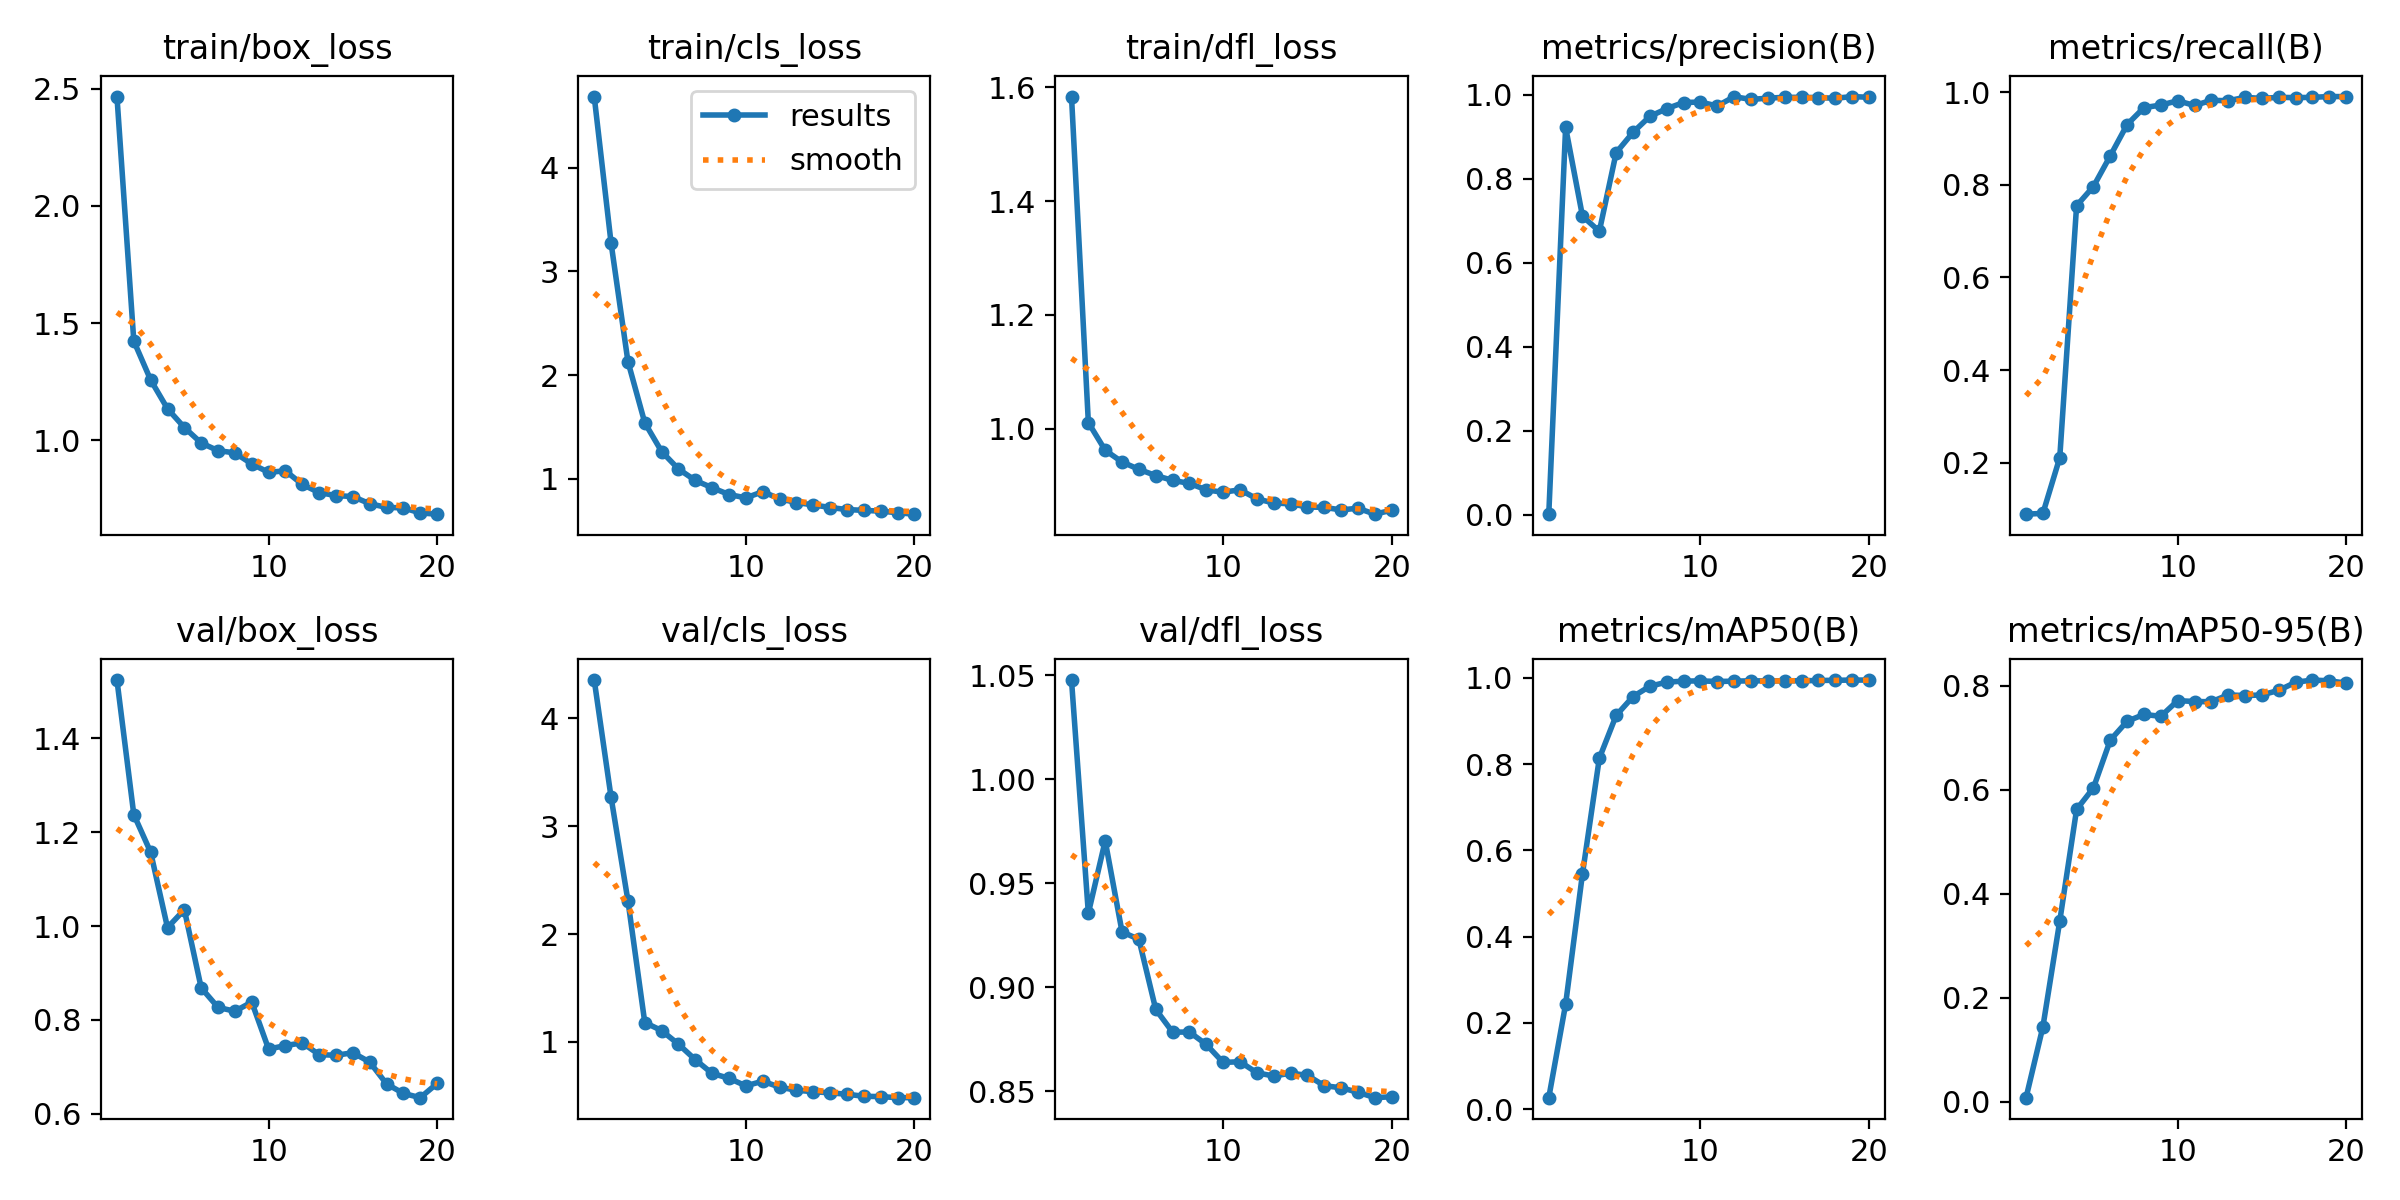

Data behind this chart, as committed beside it:
epoch, train/box_loss, train/cls_loss, train/dfl_loss, metrics/precision(B), metrics/recall(B), metrics/mAP50(B), metrics/mAP50-95(B), val/box_loss, val/cls_loss, val/dfl_loss, lr/pg0, lr/pg1, lr/pg2
1, 2.467, 4.685, 1.584, 0.00155, 0.08875, 0.02682, 0.00785, 1.524, 4.355, 1.048, 0.0001714, 0.0001714, 0.0001714
2, 1.424, 3.272, 1.011, 0.9226, 0.09049, 0.2435, 0.1442, 1.238, 3.269, 0.9355, 0.0003325, 0.0003325, 0.0003325
3, 1.258, 2.131, 0.962, 0.7112, 0.2107, 0.5457, 0.3476, 1.157, 2.31, 0.9703, 0.000476, 0.000476, 0.000476
4, 1.135, 1.54, 0.9414, 0.675, 0.7547, 0.8134, 0.5624, 0.9967, 1.18, 0.9266, 0.0006019, 0.0006019, 0.0006019
5, 1.055, 1.263, 0.9284, 0.8623, 0.7962, 0.9128, 0.604, 1.035, 1.105, 0.923, 0.0005726, 0.0005726, 0.0005726
6, 0.9894, 1.094, 0.9175, 0.9106, 0.8624, 0.9564, 0.6958, 0.8683, 0.979, 0.8893, 0.0005373, 0.0005373, 0.0005373
7, 0.9566, 0.9839, 0.9091, 0.9488, 0.93, 0.9805, 0.7322, 0.8266, 0.8353, 0.8784, 0.0005019, 0.0005019, 0.0005019
8, 0.9471, 0.9135, 0.9037, 0.9671, 0.9665, 0.9899, 0.7452, 0.8184, 0.7079, 0.8784, 0.0004666, 0.0004666, 0.0004666
9, 0.9, 0.8482, 0.8923, 0.9817, 0.972, 0.9922, 0.7416, 0.838, 0.6631, 0.8724, 0.0004313, 0.0004313, 0.0004313
10, 0.8641, 0.8158, 0.8881, 0.9828, 0.9813, 0.9929, 0.7718, 0.7379, 0.5926, 0.8638, 0.0003959, 0.0003959, 0.0003959
11, 0.8705, 0.8758, 0.8925, 0.9734, 0.9711, 0.9914, 0.7701, 0.7452, 0.6363, 0.8642, 0.0003606, 0.0003606, 0.0003606
12, 0.8125, 0.8068, 0.8767, 0.9955, 0.9823, 0.9922, 0.7696, 0.7511, 0.5807, 0.8588, 0.0003252, 0.0003252, 0.0003252
13, 0.7776, 0.7707, 0.8692, 0.989, 0.9813, 0.993, 0.7828, 0.726, 0.552, 0.8573, 0.0002899, 0.0002899, 0.0002899
14, 0.7649, 0.7482, 0.8679, 0.9921, 0.9887, 0.9928, 0.7815, 0.7246, 0.5388, 0.8587, 0.0002545, 0.0002545, 0.0002545
15, 0.7608, 0.723, 0.8623, 0.994, 0.9863, 0.9929, 0.7827, 0.73, 0.5281, 0.8576, 0.0002192, 0.0002192, 0.0002192
16, 0.7303, 0.7033, 0.8615, 0.994, 0.9888, 0.993, 0.7916, 0.7102, 0.5151, 0.8526, 0.0001838, 0.0001838, 0.0001838
17, 0.7145, 0.6953, 0.8571, 0.9935, 0.988, 0.9937, 0.8072, 0.6636, 0.4964, 0.8516, 0.0001485, 0.0001485, 0.0001485
18, 0.7126, 0.688, 0.8601, 0.9917, 0.9887, 0.9942, 0.8114, 0.6433, 0.493, 0.8495, 0.0001132, 0.0001132, 0.0001132
19, 0.6909, 0.6724, 0.8496, 0.9959, 0.9904, 0.9947, 0.8099, 0.6342, 0.4833, 0.8469, 7.7826e-05, 7.7826e-05, 7.7826e-05
20, 0.6856, 0.6587, 0.8566, 0.9941, 0.9903, 0.9947, 0.8054, 0.6644, 0.4836, 0.8473, 4.2483e-05, 4.2483e-05, 4.2483e-05
